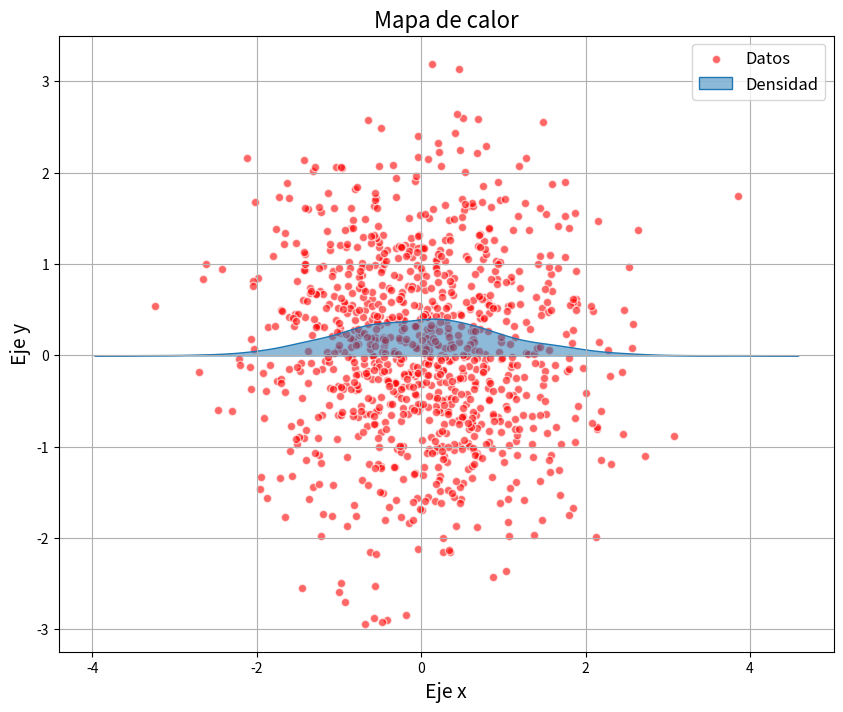

Write the Python code that produced this figure.
import numpy as np
import matplotlib.pyplot as plt
import seaborn as sns

np.random.seed(42)
x = np.random.normal(0,1,1000)
y = np.random.normal(0,1,1000)

plt.figure(figsize=(10,8))
plt.scatter(x, y, alpha=0.6, edgecolors='w', label="Datos", c='red')
sns.kdeplot(x, cmap="Reds", fill=True, alpha=0.5, levels=30, label="Densidad")

plt.title("Mapa de calor", fontsize=16)
plt.xlabel("Eje x", fontsize=14)
plt.ylabel("Eje y", fontsize=14)
plt.grid(True)
plt.legend(fontsize=12, loc="upper right")
plt.show()
